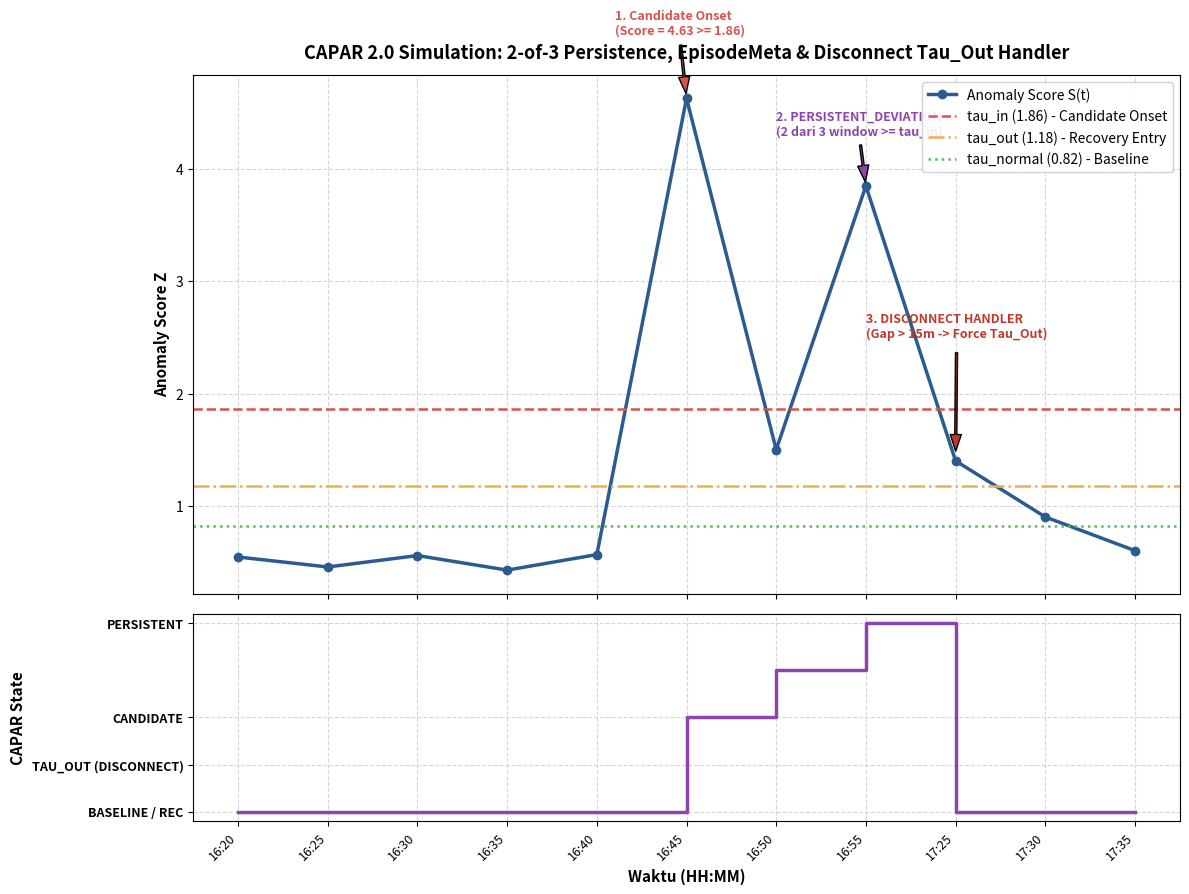

Write the Python code that produced this figure.
import math
import json
import numpy as np
import pandas as pd
import matplotlib.pyplot as plt
from datetime import datetime, timedelta

# Set matplotlib style for Google Colab
%matplotlib inline
plt.rcParams['figure.dpi'] = 120
print("✅ Core libraries loaded successfully.")

TAU_IN = 1.86       # Threshold Entry Candidate Onset
TAU_OUT = 1.18      # Threshold Recovery Entry
TAU_NORMAL = 0.82   # Threshold Normal Baseline
DISCONNECT_TIMEOUT_MIN = 15 # Gap > 15 menit dianggap data terputus / device dilepas

class CAPARFSMSimulator:
    def __init__(self, tau_in=1.86, tau_out=1.18, tau_normal=0.82):
        self.tau_in = tau_in
        self.tau_out = tau_out
        self.tau_normal = tau_normal
        self.window_history = []  # Sliding window history 3-window
        self.episode_active = False
        self.current_state = 'BASELINE_COMPATIBLE'
        self.open_event = None
        self.last_ts = None
        self.events = []
        self.meta_collection = []
        self.analysis_collection = []

    def process_window(self, ts, score, participant_id="p-9669def075"):
        ts_ms = int(ts.timestamp() * 1000)
        
        # 1. Deteksi Data Terputus / Device Dilepas (> 15 menit gap saat episode aktif)
        if self.last_ts is not None and self.episode_active:
            gap_min = (ts - self.last_ts).total_seconds() / 60.0
            if gap_min > DISCONNECT_TIMEOUT_MIN:
                self.force_close_tau_out(ts_ms, reason="Data terputus / device dilepas sebelum titik tau_out (Force closed at last valid window)")
        
        self.last_ts = ts
        
        # Update sliding history 3-window (2-of-3 persistence check)
        self.window_history.append(score >= self.tau_in)
        if len(self.window_history) > 3:
            self.window_history.pop(0)
            
        count_in_last_3 = sum(self.window_history)

        # Evaluasi Transisi FSM
        if score >= self.tau_in:
            self.episode_active = True
            if count_in_last_3 >= 2:
                self.current_state = 'PERSISTENT_DEVIATION'
            else:
                self.current_state = 'DEVIATION_CANDIDATE'
            
            if not self.open_event:
                self.create_event(ts_ms, score, participant_id)
            else:
                self.update_event(ts_ms, score)
                
        elif self.episode_active:
            if count_in_last_3 >= 2 and score > self.tau_out:
                self.current_state = 'PERSISTENT_DEVIATION'
                self.update_event(ts_ms, score)
            elif score <= self.tau_normal:
                self.current_state = 'RECOVERED'
                self.close_event(ts_ms, score, status='closed')
                self.episode_active = False
                self.window_history = []
            elif score <= self.tau_out:
                self.current_state = 'RECOVERING'
                self.update_event(ts_ms, score)
            else:
                self.current_state = 'RECOVERING'
                self.update_event(ts_ms, score)
        else:
            self.current_state = 'BASELINE_COMPATIBLE'
            
        return self.current_state

    def create_event(self, ts_ms, score, participant_id):
        dt = datetime.fromtimestamp(ts_ms / 1000.0)
        event_id = f"ep_{ts_ms}"
        analysis_id = f"analysis_{ts_ms}"
        
        event_doc = {
            '_id': event_id,
            'participant_id': participant_id,
            'onset_time': ts_ms,
            'started_at': ts_ms,
            'candidate_at': ts_ms,
            'peak_time': ts_ms,
            'onset_score': score,
            'peak_score': score,
            'duration_ms': 300000, # 5 min window
            'status': 'open',
            'current_state': self.current_state,
            'window_count': 1,
            'resolved_time': None,
            'recovered_at': None,
            'unresolved_reason': None
        }
        self.open_event = event_doc
        self.events.append(event_doc)
        
        # Koleksi EpisodeMeta (Linked Meta Document)
        meta_doc = {
            'episode_id': event_id,
            'analysis_id': analysis_id,
            'participant_id': participant_id,
            'date': dt.strftime('%Y-%m-%d'),
            'time': dt.strftime('%H:%M:%S'),
            'onset_timestamp': ts_ms,
            'status': 'candidate' if self.current_state == 'DEVIATION_CANDIDATE' else 'persistent',
            'current_state': self.current_state,
            'peak_score': score,
            'duration_ms': 300000
        }
        self.meta_collection.append(meta_doc)

    def update_event(self, ts_ms, score):
        if not self.open_event: return
        self.open_event['window_count'] += 1
        if score > self.open_event['peak_score']:
            self.open_event['peak_score'] = score
            self.open_event['peak_time'] = ts_ms
        self.open_event['current_state'] = self.current_state
        self.open_event['duration_ms'] = ts_ms - self.open_event['onset_time'] + 300000
        
        for m in self.meta_collection:
            if m['episode_id'] == self.open_event['_id']:
                m['status'] = 'persistent' if 'PERSISTENT' in self.current_state else ('candidate' if 'CANDIDATE' in self.current_state else 'recovering')
                m['current_state'] = self.current_state
                m['peak_score'] = self.open_event['peak_score']
                m['duration_ms'] = self.open_event['duration_ms']

    def force_close_tau_out(self, ts_ms, reason):
        if not self.open_event: return
        last_valid_ts = self.open_event['onset_time'] + (self.open_event['window_count'] * 300000)
        
        self.open_event['status'] = 'closed'
        self.open_event['current_state'] = 'FORCE_CLOSED_TAU_OUT'
        self.open_event['recovery_entry_at'] = last_valid_ts
        self.open_event['recovered_at'] = last_valid_ts
        self.open_event['resolved_time'] = last_valid_ts
        self.open_event['unresolved_reason'] = reason
        self.open_event['duration_ms'] = last_valid_ts - self.open_event['onset_time']
        
        for m in self.meta_collection:
            if m['episode_id'] == self.open_event['_id']:
                m['status'] = 'recovered'
                m['current_state'] = 'FORCE_CLOSED_TAU_OUT'
                m['duration_ms'] = self.open_event['duration_ms']
        
        print(f"⚠️  [DISCONNECT HANDLER TRIGGERED]")
        print(f"    Episode ID      : {self.open_event['_id']}")
        print(f"    Reason          : {reason}")
        print(f"    Force Tau_Out At: {datetime.fromtimestamp(last_valid_ts/1000.0).strftime('%H:%M:%S')}")
        
        self.open_event = None
        self.episode_active = False

    def close_event(self, ts_ms, score, status='closed'):
        if not self.open_event: return
        self.open_event['status'] = status
        self.open_event['current_state'] = 'RECOVERED'
        self.open_event['recovered_at'] = ts_ms
        self.open_event['resolved_time'] = ts_ms
        self.open_event['duration_ms'] = ts_ms - self.open_event['onset_time']
        
        for m in self.meta_collection:
            if m['episode_id'] == self.open_event['_id']:
                m['status'] = 'recovered'
                m['current_state'] = 'RECOVERED'
                m['duration_ms'] = self.open_event['duration_ms']
                
        self.open_event = None

print("✅ CAPARFSMSimulator Class Initialized.")

base_time = datetime(2026, 8, 27, 16, 20, 0)
timestamps = []
scores = []

# 1. Baseline normal (5 window)
for i in range(5):
    timestamps.append(base_time + timedelta(minutes=5 * i))
    scores.append(0.5 + np.random.uniform(-0.1, 0.1))

# 2. Window 5: Onset Candidate (Score = 4.63 >= 1.86)
timestamps.append(base_time + timedelta(minutes=25))
scores.append(4.63)

# 3. Window 6: Score sedikit dip ke 1.50 (< tau_in tapi > tau_out)
timestamps.append(base_time + timedelta(minutes=30))
scores.append(1.50)

# 4. Window 7: Score high 3.85 (>= tau_in) -> 2 dari 3 window anomali => PERSISTENT_DEVIATION!
timestamps.append(base_time + timedelta(minutes=35))
scores.append(3.85)

# 5. Data Terputus / Device Dilepas (Simulasi Gap 30 Menit tanpa data recovery < tau_out)
timestamps.append(base_time + timedelta(minutes=65))
scores.append(1.40)

# 6. Recovery normal setelah terputus
timestamps.append(base_time + timedelta(minutes=70))
scores.append(0.90)
timestamps.append(base_time + timedelta(minutes=75))
scores.append(0.60)

df_sim = pd.DataFrame({'timestamp': timestamps, 'score': scores})

# Jalankan Simulasi FSM
sim = CAPARFSMSimulator(tau_in=TAU_IN, tau_out=TAU_OUT, tau_normal=TAU_NORMAL)
fsm_states = []

for idx, row in df_sim.iterrows():
    st = sim.process_window(row['timestamp'], row['score'])
    fsm_states.append(st)

df_sim['fsm_state'] = fsm_states
df_sim

print("=" * 80)
print("1. KOLEKSI EpisodeMeta (Metadata Ringkasan Peserta Terhubung)")
print("=" * 80)
print(json.dumps(sim.meta_collection, indent=2))

print("\n" + "=" * 80)
print("2. KOLEKSI AnomalyEvent (Detail Lifecycle Event & Disconnect Reason)")
print("=" * 80)
for ev in sim.events:
    print(json.dumps(ev, indent=2))

fig, (ax1, ax2) = plt.subplots(2, 1, figsize=(12, 9), sharex=True, gridspec_kw={'height_ratios': [2.5, 1]})

time_labels = [t.strftime('%H:%M') for t in df_sim['timestamp']]
x_indices = np.arange(len(df_sim))

# Subplot 1: Score Trajectory & Threshold Lines
ax1.plot(x_indices, df_sim['score'], marker='o', color='#2b5c8f', linewidth=2.5, label='Anomaly Score S(t)')
ax1.axhline(y=TAU_IN, color='#d9534f', linestyle='--', linewidth=1.8, label=f'tau_in ({TAU_IN}) - Candidate Onset')
ax1.axhline(y=TAU_OUT, color='#f0ad4e', linestyle='-.', linewidth=1.8, label=f'tau_out ({TAU_OUT}) - Recovery Entry')
ax1.axhline(y=TAU_NORMAL, color='#5cb85c', linestyle=':', linewidth=1.8, label=f'tau_normal ({TAU_NORMAL}) - Baseline')

# Anotasi Titik Kunci
ax1.annotate('1. Candidate Onset\n(Score = 4.63 >= 1.86)', xy=(5, df_sim['score'].iloc[5]), xytext=(4.2, 5.2),
             arrowprops=dict(facecolor='#d9534f', shrink=0.08, width=1.5, headwidth=8),
             fontsize=9, fontweight='bold', color='#d9534f')

ax1.annotate('2. PERSISTENT_DEVIATION\n(2 dari 3 window >= tau_in)', xy=(7, df_sim['score'].iloc[7]), xytext=(6.0, 4.3),
             arrowprops=dict(facecolor='#8e44ad', shrink=0.08, width=1.5, headwidth=8),
             fontsize=9, fontweight='bold', color='#8e44ad')

ax1.annotate('3. DISCONNECT HANDLER\n(Gap > 15m -> Force Tau_Out)', xy=(8, df_sim['score'].iloc[8]), xytext=(7.0, 2.5),
             arrowprops=dict(facecolor='#c0392b', shrink=0.08, width=1.5, headwidth=8),
             fontsize=9, fontweight='bold', color='#c0392b')

ax1.set_title('CAPAR 2.0 Simulation: 2-of-3 Persistence, EpisodeMeta & Disconnect Tau_Out Handler', fontsize=13, fontweight='bold', pad=12)
ax1.set_ylabel('Anomaly Score Z', fontsize=11, fontweight='bold')
ax1.grid(True, linestyle='--', alpha=0.5)
ax1.legend(loc='upper right', frameon=True, facecolor='white', framealpha=0.9)

# Subplot 2: FSM State Transitions
state_mapping = {
    'BASELINE_COMPATIBLE': 0,
    'DEVIATION_CANDIDATE': 1,
    'PERSISTENT_DEVIATION': 2,
    'RECOVERING': 1.5,
    'FORCE_CLOSED_TAU_OUT': 0.5,
    'RECOVERED': 0
}
state_numeric = [state_mapping.get(s, 0) for s in df_sim['fsm_state']]

ax2.step(x_indices, state_numeric, where='post', color='#8e44ad', linewidth=2.5, label='FSM State')
ax2.set_yticks([0, 0.5, 1, 2])
ax2.set_yticklabels(['BASELINE / REC', 'TAU_OUT (DISCONNECT)', 'CANDIDATE', 'PERSISTENT'], fontsize=9, fontweight='bold')
ax2.set_xticks(x_indices)
ax2.set_xticklabels(time_labels, rotation=45, ha='right', fontsize=9)
ax2.set_xlabel('Waktu (HH:MM)', fontsize=11, fontweight='bold')
ax2.set_ylabel('CAPAR State', fontsize=11, fontweight='bold')
ax2.grid(True, linestyle='--', alpha=0.5)

plt.tight_layout()
plt.show()
